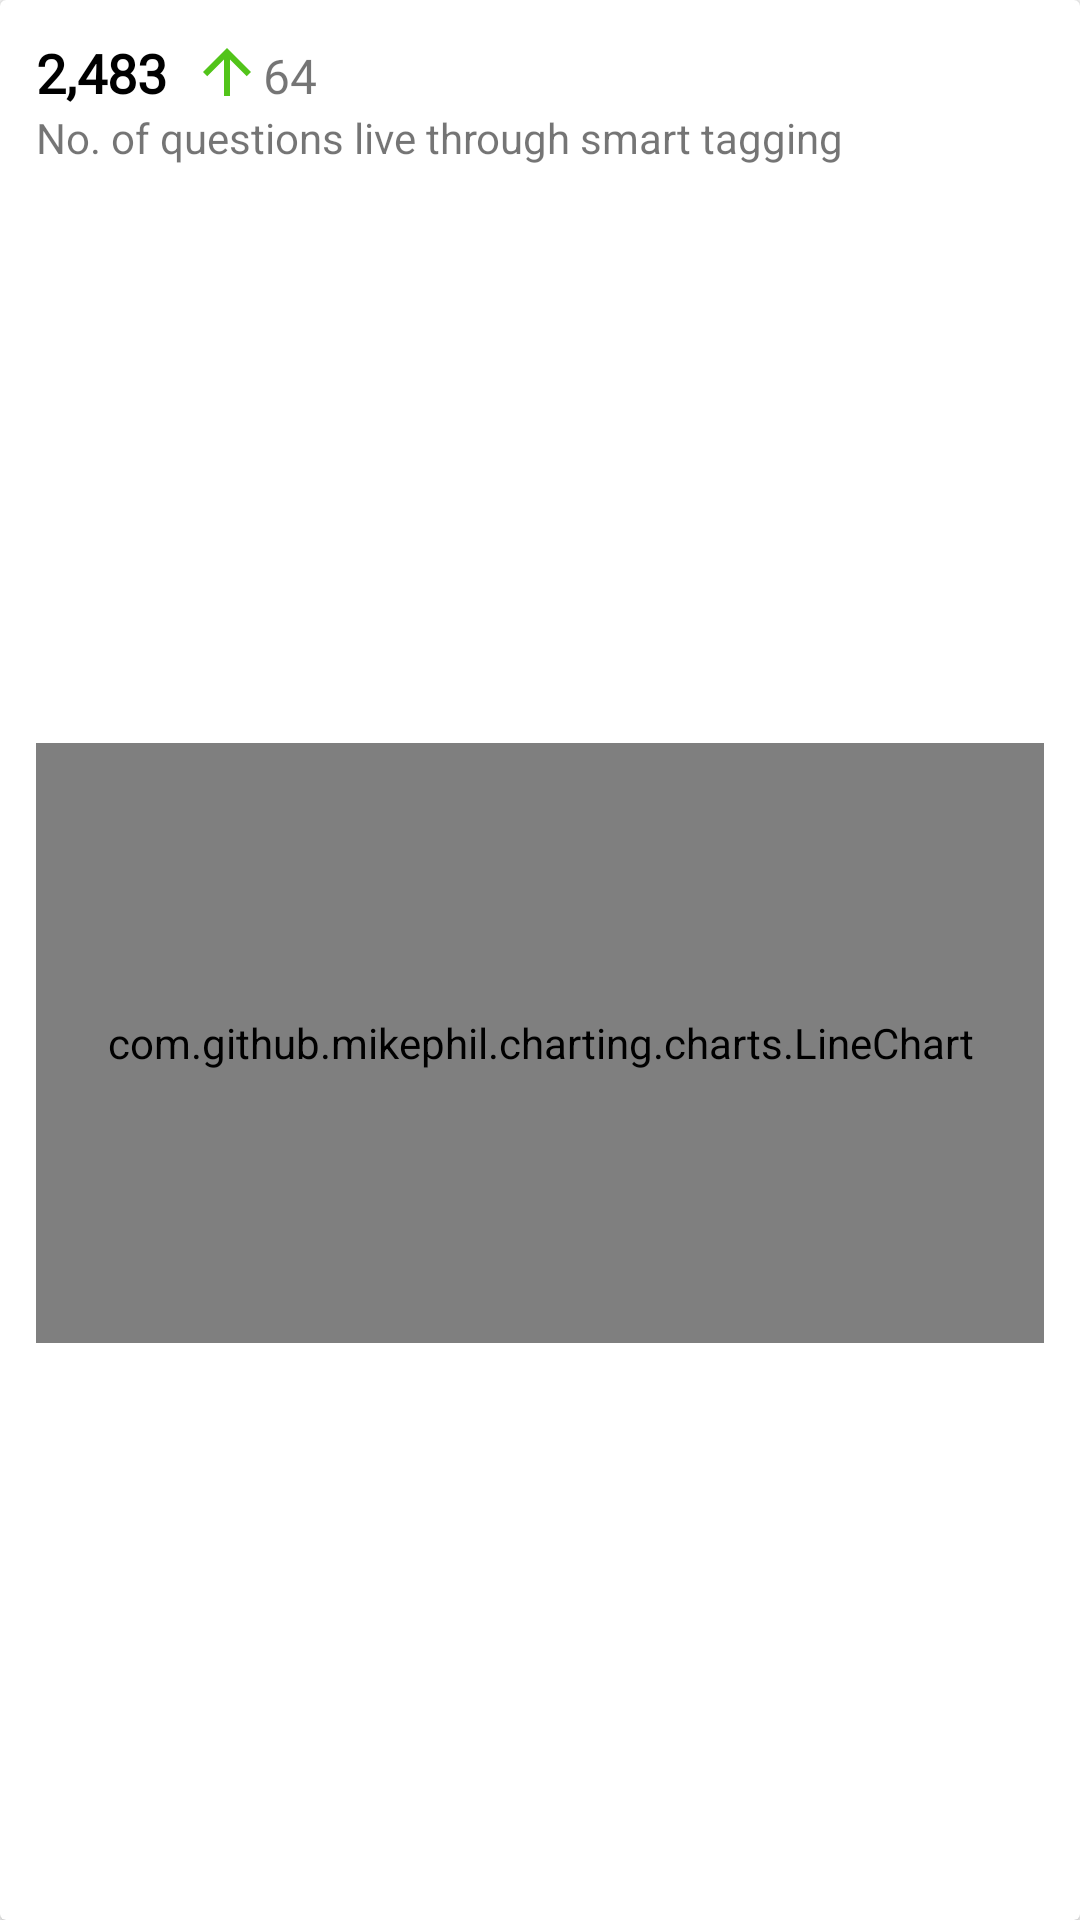

Here is an Android app screen rendered from its layout file. Give the layout XML and the strings, colors and styles it references.
<!-- AndroidManifest.xml: application theme AppTheme -->
<!-- res/layout/chart_line_cubic.xml -->
<androidx.cardview.widget.CardView
        android:id="@+id/card_one"
        android:layout_width="match_parent"
        android:layout_height="wrap_content"
        android:layout_marginEnd="16dp"
        android:layout_marginStart="16dp"
        android:layout_marginTop="24dp"
        android:layout_marginBottom="16dp"
        xmlns:android="http://schemas.android.com/apk/res/android"
        xmlns:app="http://schemas.android.com/apk/res-auto">

    <androidx.constraintlayout.widget.ConstraintLayout
            android:layout_width="match_parent"
            android:layout_height="match_parent">

        <TextView
                android:layout_width="wrap_content"
                android:layout_height="wrap_content"
                android:text="@string/_2_483"
                android:textStyle="bold"
                android:textColor="#000"
                android:textFontWeight="700"
                android:lineSpacingExtra="24dp"
                android:textSize="18dp"
                android:id="@+id/text"
                android:fontFamily="@font/montserrat_bold"
                app:layout_constraintBottom_toBottomOf="parent"
                app:layout_constraintEnd_toEndOf="parent"
                app:layout_constraintStart_toStartOf="parent"
                app:layout_constraintHorizontal_bias="0.0"
                app:layout_constraintVertical_bias="0.0"
                app:layout_constraintTop_toTopOf="parent"
                android:layout_marginTop="12dp"
                android:layout_marginStart="12dp"/>

        <TextView
                android:gravity="bottom"
                android:layout_width="wrap_content"
                android:layout_height="wrap_content"
                android:text="64"
                android:textSize="16dp"
                android:drawableLeft="@drawable/ic_arrow_upward_green_24dp"
                android:lineSpacingExtra="24dp"
                android:textFontWeight="400"
                android:fontFamily="@font/montserrat"
                app:layout_constraintStart_toEndOf="@+id/text"
                android:layout_marginTop="12dp"
                app:layout_constraintTop_toTopOf="parent"
                app:layout_constraintEnd_toEndOf="parent"
                app:layout_constraintHorizontal_bias="0.0"
                app:layout_constraintVertical_bias="0.0"
                app:layout_constraintBottom_toBottomOf="parent"
                android:layout_marginStart="8dp"/>

        <TextView
                android:text="No. of questions live through smart tagging"
                android:layout_width="wrap_content"
                android:layout_height="wrap_content"
                android:id="@+id/textView8"
                app:layout_constraintTop_toBottomOf="@+id/text"
                app:layout_constraintEnd_toEndOf="parent"
                app:layout_constraintStart_toStartOf="parent"
                android:layout_marginStart="12dp"
                app:layout_constraintBottom_toBottomOf="parent"
                app:layout_constraintHorizontal_bias="0.0"
                app:layout_constraintVertical_bias="0.0"/>

        <com.github.mikephil.charting.charts.LineChart
                android:id="@+id/chart_line_cubic"
                android:layout_width="match_parent"
                android:layout_height="200dp"
                app:layout_constraintStart_toStartOf="parent"
                android:layout_marginStart="12dp"
                app:layout_constraintTop_toBottomOf="@+id/textView8"
                android:layout_marginTop="8dp"
                app:layout_constraintBottom_toBottomOf="parent"
                android:layout_marginBottom="8dp"
                app:layout_constraintEnd_toEndOf="parent"
                android:layout_marginEnd="12dp"/>

    </androidx.constraintlayout.widget.ConstraintLayout>


</androidx.cardview.widget.CardView>
<!-- resources referenced by this layout -->
<resources>
  <!-- drawable ic_arrow_upward_green_24dp (drawable) -->
  <vector android:height="24dp" android:tint="#52C41A"
      android:viewportHeight="24.0" android:viewportWidth="24.0"
      android:width="24dp" xmlns:android="http://schemas.android.com/apk/res/android">
      <path android:fillColor="#52C41A"
            android:pathData="M4,12l1.41,1.41L11,7.83V20h2V7.83l5.58,5.59L20,12l-8,-8 -8,8z"/>
  </vector>
  <string name="_2_483">2,483</string>
  <style name="AppTheme" parent="Theme.AppCompat.Light.NoActionBar">
          
          <item name="colorPrimary">@color/colorPrimary</item>
          <item name="colorPrimaryDark">@color/colorPrimaryDark</item>
          <item name="colorAccent">@color/colorAccent</item>
  
          <item name="indicatorFastScrollerStyle">@style/Widget.FastScrollSample.FastScroller</item>
          <item name="indicatorFastScrollerThumbStyle">@style/Widget.FastScrollSample.FastScrollerThumb</item>
      </style>
  <color name="colorPrimary">#008577</color>
  <color name="colorPrimaryDark">#00574B</color>
  <color name="colorAccent">#D81B60</color>
  <style name="Widget.FastScrollSample.FastScroller" parent="Widget.IndicatorFastScroll.FastScroller">
          <item name="iconColor">@color/pressed_selector</item>
          <item name="android:textColor">@color/pressed_selector</item>
      </style>
  <style name="Widget.FastScrollSample.FastScrollerThumb" parent="Widget.IndicatorFastScroll.FastScrollerThumb" />
</resources>
